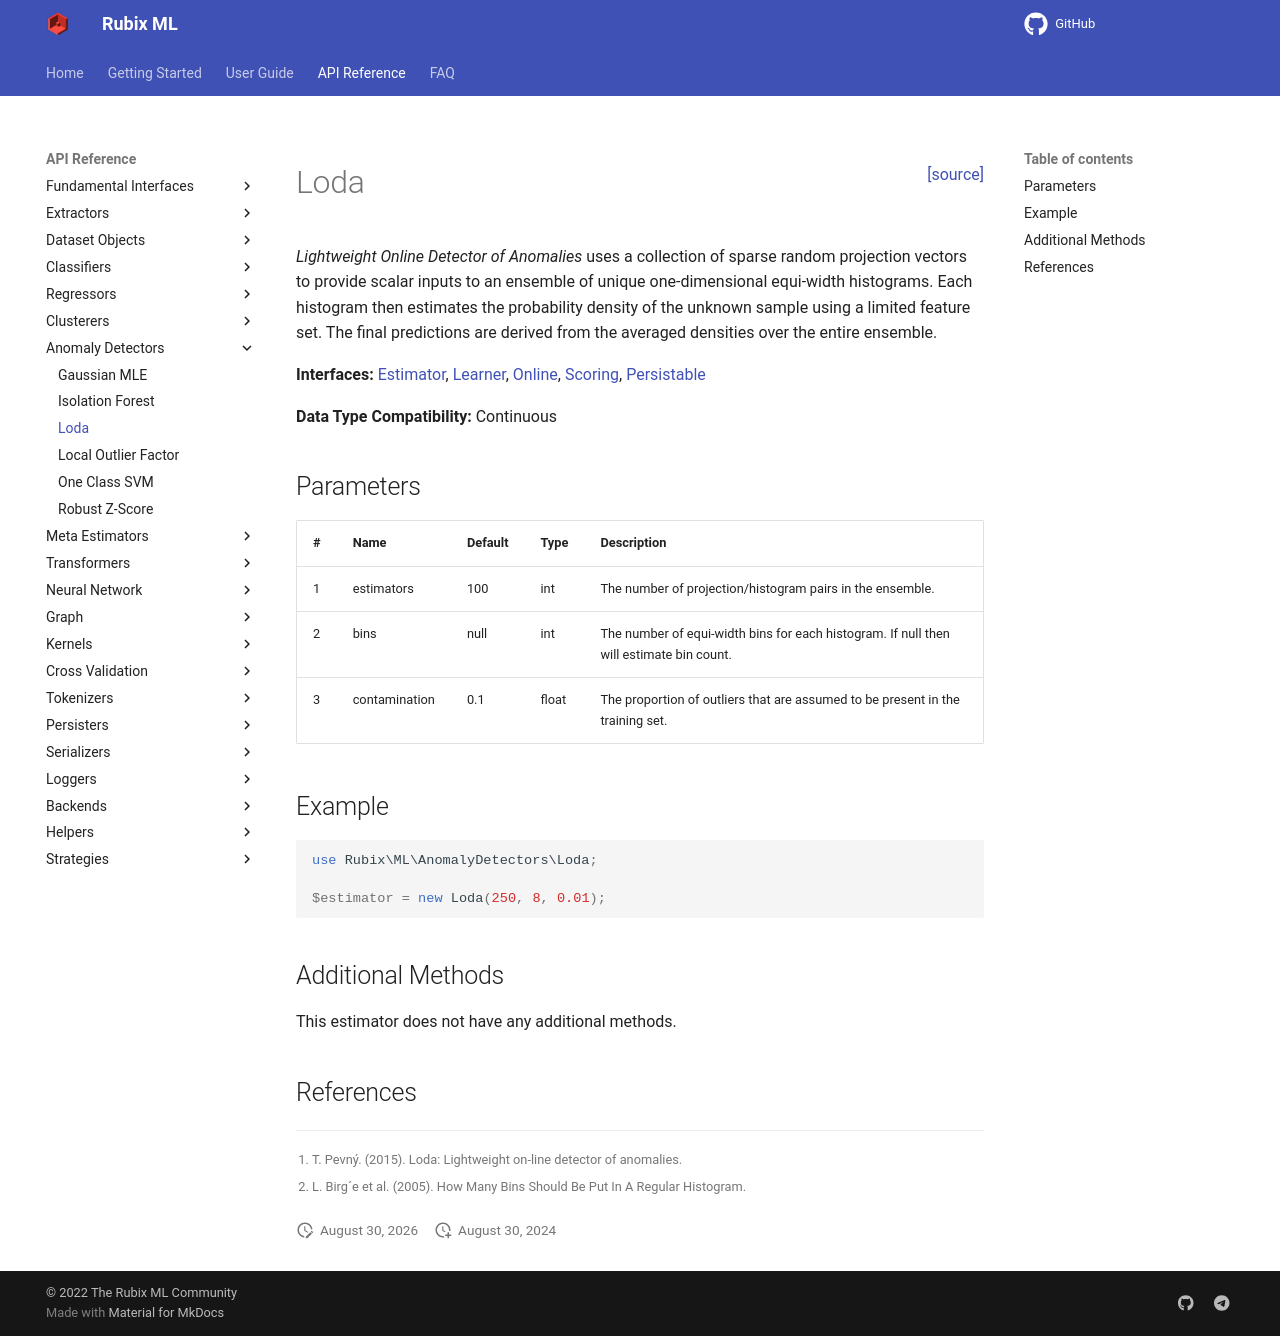

repository: RubixML/ML · page: 2.0/anomaly-detectors/loda.html · generator: mkdocs

<span style="float:right;"><a href="https://github.com/RubixML/ML/blob/master/src/AnomalyDetectors/Loda.php">[source]</a></span>

# Loda

*Lightweight Online Detector of Anomalies* uses a collection of sparse random projection vectors to provide scalar inputs to an ensemble of unique one-dimensional equi-width histograms. Each histogram then estimates the probability density of the unknown sample using a limited feature set. The final predictions are derived from the averaged densities over the entire ensemble.

**Interfaces:** [Estimator](../estimator.md), [Learner](../learner.md), [Online](../online.md), [Scoring](../scoring.md), [Persistable](../persistable.md)

**Data Type Compatibility:** Continuous

## Parameters

| # | Name | Default | Type | Description |
| --- | --- | --- | --- | --- |
| 1 | contamination | 0.1 | float | The proportion of outliers that are assumed to be present in the training set. |
| 2 | estimators | 100 | int | The number of projection/histogram pairs in the ensemble. |
| 3 | bins | null | int | The number of equi-width bins for each histogram. If null then will estimate bin count. |

## Example

```php
use Rubix\ML\AnomalyDetectors\Loda;

$estimator = new Loda(0.01, 250, 8);
```

## Additional Methods

This estimator does not have any additional methods.

## References

[^1]: T. Pevný. (2015). Loda: Lightweight on-line detector of anomalies.
[^2]: L. Birg´e et al. (2005). How Many Bins Should Be Put In A Regular Histogram.
